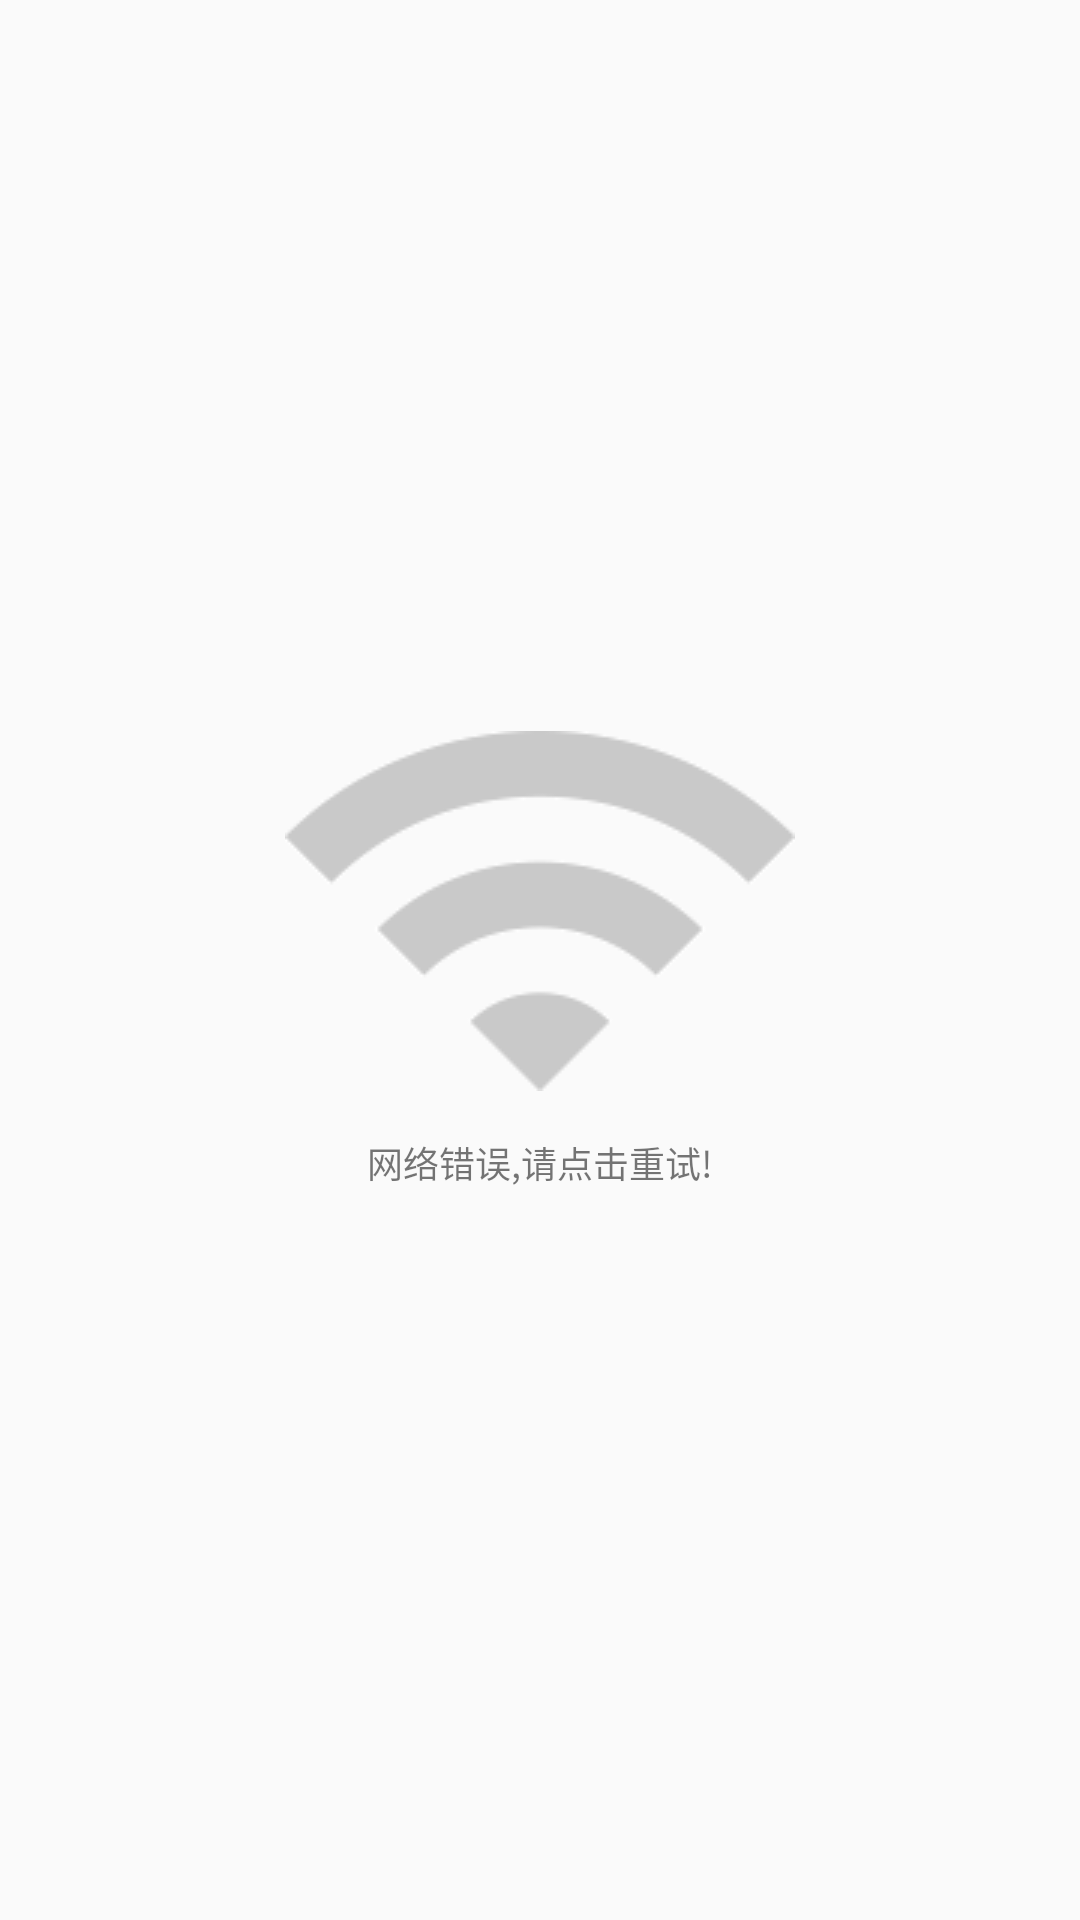

Here is an Android app screen rendered from its layout file. Give the layout XML and the strings, colors and styles it references.
<!-- AndroidManifest.xml: application theme AppTheme -->
<!-- res/layout/fragment_error.xml -->
<?xml version="1.0" encoding="utf-8"?>
<LinearLayout xmlns:android="http://schemas.android.com/apk/res/android"
    android:layout_width="match_parent"
    android:layout_height="match_parent"
    android:gravity="center"
    android:orientation="vertical">

    <LinearLayout
        android:layout_width="wrap_content"
        android:layout_height="wrap_content"
        android:gravity="center_horizontal"
        android:id="@+id/network_error_tips"
        android:orientation="vertical">

        <ImageView
            android:layout_width="wrap_content"
            android:layout_height="wrap_content"
            android:layout_marginBottom="15dp"
            android:src="@mipmap/nowifi_img" />

        <TextView
            android:layout_width="wrap_content"
            android:layout_height="wrap_content"
            android:text="@string/text_network_error_tips"
            android:textSize="12sp" />

    </LinearLayout>

</LinearLayout>
<!-- resources referenced by this layout -->
<resources>
  <!-- mipmap nowifi_img: png bitmap (mipmap-mdpi, 2585 bytes) -->
  <string name="text_network_error_tips">网络错误,请点击重试!</string>
  <style name="AppTheme" parent="Theme.AppCompat.Light.NoActionBar">
          
          <item name="colorPrimary">@color/colorPrimary</item>
          <item name="colorPrimaryDark">@color/colorPrimaryDark</item>
          <item name="colorAccent">@color/colorAccent</item>
      </style>
  <color name="colorPrimary">#6200EE</color>
  <color name="colorPrimaryDark">#000</color>
  <color name="colorAccent">#03DAC5</color>
</resources>
